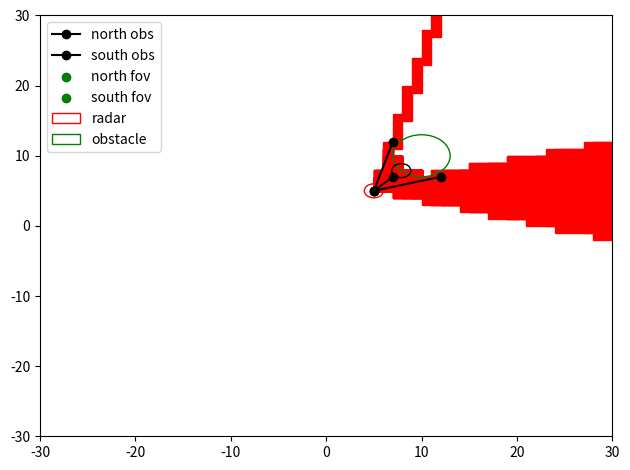

Python code for this plot:
"""
Fast voxel algorithm

https://github.com/cgyurgyik/fast-voxel-traversal-algorithm/blob/master/overview/FastVoxelTraversalOverview.md

https://github.com/cgyurgyik/fast-voxel-traversal-algorithm

http://playtechs.blogspot.com/2007/03/raytracing-on-grid.html

https://www.redblobgames.com/articles/visibility/
"""

import numpy as np
import matplotlib.pyplot as plt

class PositionVector():
    def __init__(self, x:float, y:float, z:float=0) -> None:
        self.x = x
        self.y = y
        self.z = z
        self.vec = np.array([x, y, z])

class Obstacle():
    def __init__(self, position:PositionVector, radius:float) -> None:
        self.position = position
        self.radius = radius

    def is_inside2D(self, position:PositionVector, agent_radius:float) -> bool:
        """
        Check if position is inside obstacle
        """
        total_radius = self.radius + agent_radius

        dist = np.sqrt((position.x - self.position.x)**2 +
                          (position.y - self.position.y)**2)
        
        if dist <= total_radius:
            return True
        
        return False



min_bound_x = -30
min_bound_y = -30
min_bound_z = 0

max_bound_y = 30
max_bound_x = 30
max_bound_z = 100

# implementation of the fast voxel algorithm
#assume we have radar point somewhere
radar_x = 5
radar_y = 5
radar_pos = PositionVector(radar_x, radar_y)

#we have radar azmith angle
azmith_angle_rad = np.deg2rad(30)
max_fov_rad = np.deg2rad(90)
radar_range_m = 30 

# we queries our obstacles and get one 
obstacle_x = 10
obstacle_y = 10
radius_obstacle_m = 3
obs_pos = PositionVector(obstacle_x, obstacle_y)
some_obs = Obstacle(obs_pos, radius_obstacle_m)
obs_list = [some_obs]

#### This is max position FOV ########
north_fov_angle_rd = azmith_angle_rad+(max_fov_rad/2)
south_fov_angle_rd = azmith_angle_rad-(max_fov_rad/2)

fov_north = PositionVector(
    radar_pos.x + radar_range_m*np.cos(azmith_angle_rad+(max_fov_rad/2)),
    radar_pos.y + radar_range_m*np.sin(azmith_angle_rad+(max_fov_rad/2))
)

fov_south = PositionVector(
    radar_pos.x + radar_range_m*np.cos(azmith_angle_rad-(max_fov_rad/2)),
    radar_pos.y + radar_range_m*np.sin(azmith_angle_rad-(max_fov_rad/2))
)

#### THIS IS FOV FOR OBSTACLES ####### 
#compute north and south side angle
los_angle_rad = np.arctan2(obs_pos.y - radar_pos.y,
                           obs_pos.x - radar_pos.x)

north_los_rad = los_angle_rad + np.pi/2
south_los_rad = los_angle_rad - np.pi/2

print("los angle for obstacle rad", np.rad2deg(los_angle_rad))
print("north obstacle", np.rad2deg(north_los_rad))
print("south obstacle", np.rad2deg(south_los_rad))

# Right now compute the angle in the x-y plane
# get the vector ray expressed as in
# r = u + tv where u = origin point, convert to numpy to ma  
r_dist = np.linalg.norm(radar_pos.vec - obs_pos.vec)

#vector to center of radar to obs 
r_radar_to_obs = (obs_pos.vec - radar_pos.vec) 

#compute the position on the outside of the circle from the radar
r_outs_x = obstacle_x - radius_obstacle_m*np.cos(los_angle_rad)
r_outs_y = obstacle_y - radius_obstacle_m*np.sin(los_angle_rad)

r_north_x = obstacle_x + radius_obstacle_m*np.cos(north_los_rad)
r_north_y = obstacle_y + radius_obstacle_m*np.sin(north_los_rad)

r_south_x = obstacle_x +radius_obstacle_m*np.cos(south_los_rad)
r_south_y = obstacle_y + radius_obstacle_m*np.sin(south_los_rad)

# --------- begin fast voxel algorithm right here 2d for now ----------------------
# x0 = radar_x
# y0 = radar_y
# x1 = r_outs_x
# y1 = r_outs_y

"""this is using floating point path"""
# dx = abs(x1 - x0)
# dy = abs(y1 - y0)

# x = int(np.floor(x0))
# y = int(np.floor(y0))

# n = 1
# x_inc = 0   
# y_inc = 0
# error = 0

# if (dx == 0):
#     xinc = 0
#     error = float('inf')
# elif( x1 > x0):
#     x_inc = 1
#     n += int(np.floor(x1)) - x
#     error = (np.floor(x0) + 1 - x0) * dy
# else:
#     x_inc = -1
#     n += x - int(np.floor(x1))
#     error = (x0 - np.floor(x0)) * dy

# if (dy == 0):
#     y_inc = 0
#     error -= float('inf')
# elif (y1 > y0):
#     y_inc = 1
#     n += int(np.floor(y1)) - y
#     error -= (np.floor(y0) + 1 - y0) * dx
# else:
#     y_inc = -1
#     n += y - int(np.floor(y1))
#     error -= (y0 - np.floor(y0)) * dx

# print(n)
# cell_rays = []
# for i in range(n):
#     print(x,y)
#     cell_rays.append((x,y))
#     if (error > 0):
#         y += y_inc
#         error -= dx
#     else:
#         x += x_inc
#         error += dy
#     n += 1
#     print(n)


def fast_voxel_algo(x0:int, y0:int, x1:int, y1:int, obs_list=[]) -> list:
    """this uses integer math"""
    dx = int(abs(x1 - x0))
    dy = int(abs(y1 - y0))
    x = int(np.floor(x0))
    y = int(np.floor(y0))
    n = int(1 + dx + dy)
    if (x1 > x0):
        x_inc = 1
    else:
        x_inc = -1

    if (y1 > y0):
        y_inc = 1
    else:
        y_inc = -1


    error = dx - dy

    dx *= 2
    dy *= 2

    cell_rays = []
    for i in range(n):
        # print(x,y)
        
        if obs_list:
            for obs in obs_list:
                pos = PositionVector(x,y)
                if obs.is_inside2D(pos,0.0) == True:
                    return cell_rays
                
        cell_rays.append((x,y))
        if (error > 0):
            x += x_inc
            error -= dy
        else:
            y += y_inc
            error += dx
        n += 1
        # print(n)

    return cell_rays

# --------- end fast voxel algorithm right here ----------------------

## pseudocode:

# define min and max bearings
# define cell_detection arrays
rays = []
north_los_dg = np.rad2deg(north_fov_angle_rd)
south_los_dg = np.rad2deg(south_fov_angle_rd)

if south_los_dg > north_los_dg:
    max_dg = south_los_dg
    min_dg = north_los_dg
else:
    max_dg = north_los_dg
    min_dg = south_los_dg

# from min to max bearing: 
    # fast voxel from init bearing step
    #   inside fast voxel check if it hits obstacle 
    #   if so return 
    # append to cell_detection_arrays
    # go to next bearing step
azmith_bearing_dgs = np.arange(min_dg-1, max_dg+1)

#could do this in parallel 
for bearing in azmith_bearing_dgs:

    r_max_x = radar_pos.x + radar_range_m*np.cos(np.deg2rad(bearing))
    r_max_y = radar_pos.y + radar_range_m*np.sin(np.deg2rad(bearing))
    bearing_rays = fast_voxel_algo(radar_pos.x , radar_pos.y, 
                                   r_max_x, r_max_y, obs_list)
    rays.extend(bearing_rays)

center_rays = fast_voxel_algo(radar_x, radar_y, r_outs_x, r_outs_y)
north_rays = fast_voxel_algo(radar_x, radar_y, r_north_x, r_north_y)
south_rays = fast_voxel_algo(radar_x, radar_y, r_south_x, r_south_y)

cell_rays = []
cell_rays.extend(center_rays)
cell_rays.extend(fast_voxel_algo(radar_x, radar_y, r_north_x, r_north_y))
cell_rays.extend(fast_voxel_algo(radar_x, radar_y, r_south_x, r_south_y))


# plot for sanity check
fig,axis = plt.subplots(1)
axis.set_xlim([min_bound_x, max_bound_x])
axis.set_ylim([min_bound_y, max_bound_y])

#plot circle based on radar position and radius
radar = plt.Circle((radar_x, radar_y), 1, 
                    color='r', fill=False, label='radar')

obs = plt.Circle((obstacle_x, obstacle_y), radius_obstacle_m,
                    color='g', fill=False, label='obstacle')

outside_obs = plt.Circle((r_outs_x, r_outs_y), 1,
                    color='black', fill=False)

for square in rays:
    square = plt.Rectangle(square, 1, 1, color='red', fill=True)
    axis.add_artist(square)

center_x = [center_rays[i][0] for i in range(len(center_rays))]
center_y = [center_rays[i][1] for i in range(len(center_rays))]
center_ray_x = [center_rays[0][0],center_rays[-1][0]]
center_ray_y = [center_rays[0][1],center_rays[-1][1]]

north_ray_x = [north_rays[0][0],north_rays[-1][0]]
north_ray_y = [north_rays[0][1],north_rays[-1][1]]

south_ray_x = [south_rays[0][0],south_rays[-1][0]]
south_ray_y = [south_rays[0][1],south_rays[-1][1]]

axis.plot(center_ray_x, center_ray_y, '-o', color='black')
axis.plot(north_ray_x, north_ray_y, '-o', color='black', label='north obs')
axis.plot(south_ray_x, south_ray_y, '-o', color='black', label='south obs')

axis.scatter(fov_north.x, fov_north.y, c='g', label='north fov')
axis.scatter(fov_south.x, fov_south.y, c='g', label='south fov')

axis.add_artist(radar)
axis.add_artist(obs)
axis.add_artist(outside_obs)
axis.legend()
plt.tight_layout()
plt.show()




